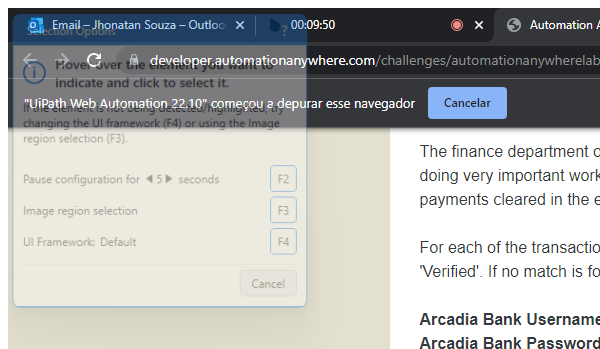
Workflow: Main

Step 1: Attach Window 'chrome.exe Automation' on the element in window 'Automation Anywhere Labs - Quarter Close Challenge - Google Chro*' (chrome.exe)

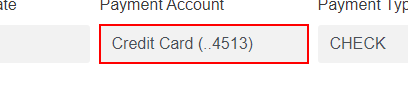
Step 2: get-text from the text box

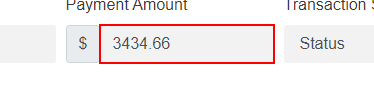
Step 3: get-text from the text box

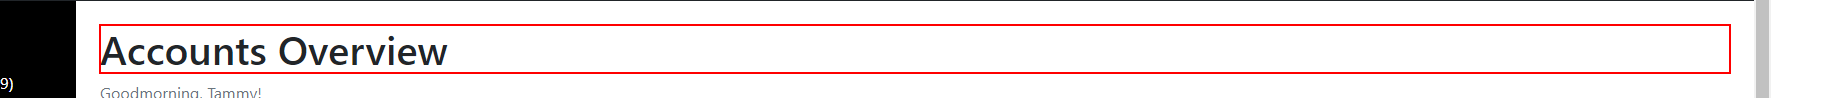
Step 4: find the heading

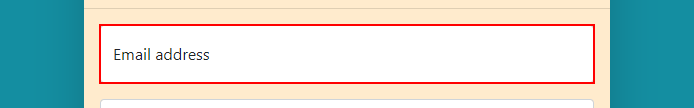
Step 5 [then]: type [var_strUser] into the text box

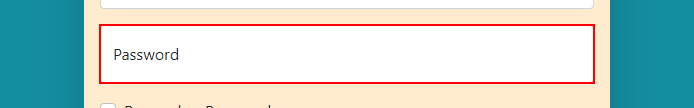
Step 6: type [var_strSenha] into the text box

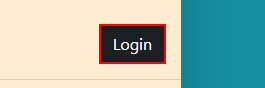
Step 7: click on the link 'Login'

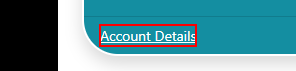
Step 8: click on the link

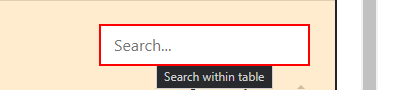
Step 9: type [var_strPaymentAmount] into the text box

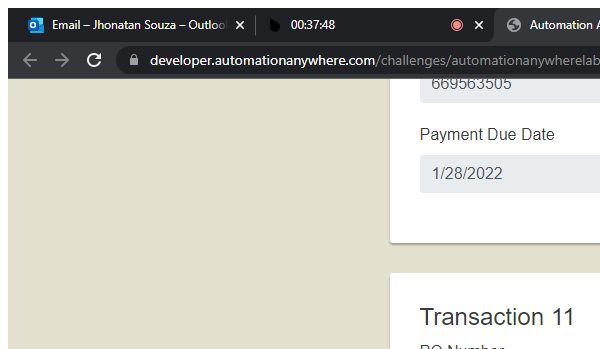
Step 10 [then]: Attach Window 'chrome.exe Automation' in window 'Automation Anywhere Labs - Quarter Close Challenge - Google Chro*' (chrome.exe)

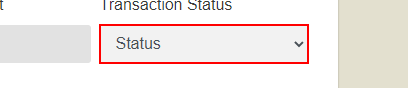
Step 11: select "Verified" in the drop-down in window 'Automation Anywhere Labs - Quarter Close Challenge' (chrome.exe)

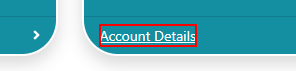
Step 12: click on the link

Step 13: type [var_strPaymentAmount] into the text box (same screen as step 9)

Step 14 [then]: Attach Window 'chrome.exe Automation' in window 'Automation Anywhere Labs - Quarter Close Challenge - Google Chro*' (chrome.exe) (same screen as step 10)

Step 15: select "Verified" in the drop-down in window 'Automation Anywhere Labs - Quarter Close Challenge' (chrome.exe) (same screen as step 11)

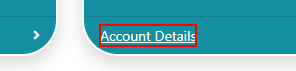
Step 16: click on the link

Step 17: type [var_strPaymentAmount] into the text box (same screen as step 9)

Step 18 [then]: Attach Window 'chrome.exe Automation' in window 'Automation Anywhere Labs - Quarter Close Challenge - Google Chro*' (chrome.exe) (same screen as step 10)

Step 19: select "Verified" in the drop-down in window 'Automation Anywhere Labs - Quarter Close Challenge' (chrome.exe) (same screen as step 11)

Step 20: click on the link (same screen as step 12)

Step 21: type [var_strPaymentAmount] into the text box (same screen as step 9)

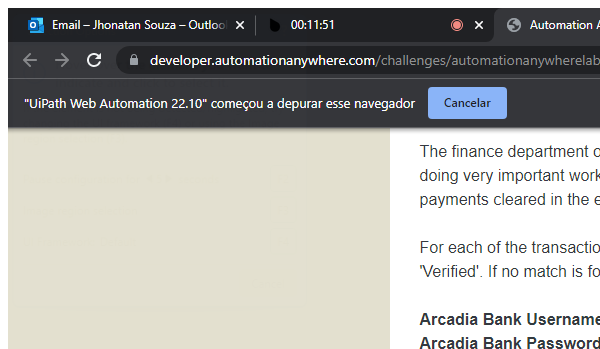
Step 22 [then]: Attach Window 'chrome.exe Automation' in window 'Automation Anywhere Labs - Quarter Close Challenge - Google Chro*' (chrome.exe)

Step 23: select "Verified" in the drop-down in window 'Automation Anywhere Labs - Quarter Close Challenge' (chrome.exe) (same screen as step 11)